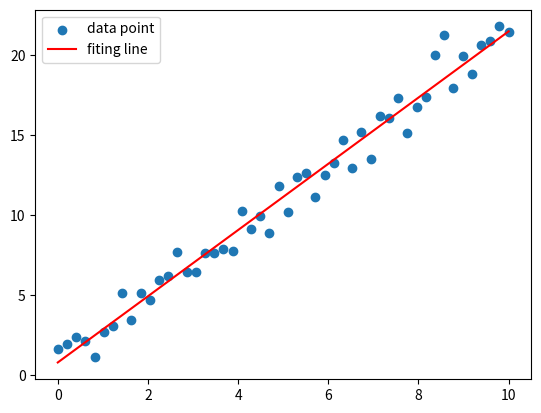

The matplotlib source for this figure:
#%% 
import numpy as np
import matplotlib.pyplot as plt
#%%
x = np.linspace(0,10,50)
y = 2*x+ (1 + np.random.randn(50))

# print(x,y)

# %%
A = np.vstack([x,np.ones(len(x))]).T
# print(A)
a,c = np.linalg.lstsq(A,y,rcond=None)[0]
print(f"기울기 {a} , 절편 {c}")

# %%
plt.scatter(x,y,label='data point')
plt.plot(x,a*x+c,'r',label='fiting line')
plt.legend()
plt.show()


# %%
